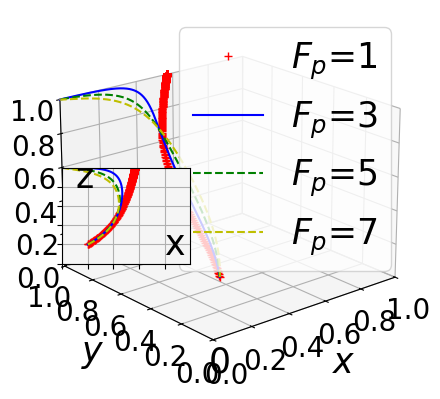

Recreate this plot in Python.
import numpy as np
from scipy.integrate import odeint
import matplotlib.pyplot as plt

# Define fonts to prevent box display and increase font size
plt.rcParams['font.sans-serif'] = ['STSong']
plt.rcParams['axes.unicode_minus'] = False
plt.rcParams['font.size'] = 25  # Default font size
plt.rcParams['axes.labelsize'] = 25  # Axis label font size
plt.rcParams['xtick.labelsize'] = 25  # X-axis tick label font size
plt.rcParams['ytick.labelsize'] = 25  # Y-axis tick label font size
plt.rcParams['legend.fontsize'] = 25  # Legend font size


k = 0.5

# Define the system of ODEs
def fuction(Fx, t, Sg, Cq2, Tg, Lg, Rt2, alpha, Rt1, Cp2, h, Rv, Rp2, Υt, Cq1, Cq3, Cp1, L, Dt, Ft, Υp, Dp, Fp, Rp1):
    x, y, z, k = Fx
    dxdt = (-1 + x) * x * (h * (-1 + z) * Fp + h * (-1 + y) * Ft - h * Lg +
                           z * Rp1 + Rp2 - z * Rp2 +
                           y * Rt1 + Rt2 - y * Rt2 - Sg +
                           z * Tg + y * alpha * Tg - z * alpha * Tg)
    dydt = (-1 + y) * y * (Cq1 - Cq2 + Cq3 - h * Dt - h * x * Ft -
                           Rt1 + Rt2 - x * alpha * Tg - Υt)
    dzdt = (-1 + z) * z * (Cp1 - Cp2 - h * Dp - h * x * Fp -
                           Rp1 + Rp2 - x * Tg +
                           x * alpha * Tg - Υp)
    dkdt = (-1 + k) * k * (-L * y * z + h * L * (-1 + y * z) -
                           (1 + x + 2 * y + 4 * z) * Rv)
    return dxdt, dydt, dzdt, dkdt

# Setup the main plot
plt.close("all")
fig = plt.figure()
ax = fig.add_subplot(projection='3d')

# Time or evolution step
t = np.arange(0, 50, 0.005)

# Define parameters except t, x, y, z
settings = [
    (5, 4.5, 3, 8, 5.6, 0.5, 6, 1.3, 1, 2, 3, 2, 0.03, 0.01, 2.42, 8, 2, 1.1, 2, 2, 1, 4),
    (5, 4.5, 5, 8, 5.6, 0.5, 6, 1.3, 1, 2, 3, 2, 0.03, 0.01, 2.42, 8, 2, 1.1, 2, 2, 3, 4),
    (5, 4.5, 7, 8, 5.6, 0.5, 6, 1.3, 1, 2, 3, 2, 0.03, 0.01, 2.42, 8, 2, 1.1, 2, 2, 5, 4),
    (5, 4.5, 9, 8, 5.6, 0.5, 6, 1.3, 1, 2, 3, 2, 0.03, 0.01, 2.42, 8, 2, 1.1, 2, 2, 7, 4)
]

colors = ['r+', 'b-', 'g--', 'y--']
for args, color in zip(settings, colors):
    track5 = odeint(fuction, (0.2, 0.2, 0.2,0.2), t, args)
    ax.plot(track5[:, 0], track5[:, 1], track5[:, 2], color)

# Setting up main and subplot properties
ax.view_init(elev=20, azim=-130)
ax.set_facecolor('white')  # Set background color to white
ax.set_xlabel(r"$x$", labelpad=10)
ax.set_ylabel(r"$y$", labelpad=10)
ax.set_zlabel(r"$z$", labelpad=10)
ax.set_xlim3d(xmin=0, xmax=1)
ax.set_ylim3d(ymin=0, ymax=1)
ax.set_zlim3d(zmin=0, zmax=1)
# Set tick label size for z-axis directly
for tick in ax.get_xticklabels() + ax.get_yticklabels() + ax.get_zticklabels():
    tick.set_fontsize(20)
plt.legend(labels=('$F_p$=1', '$F_p$=3', '$F_p$=5', '$F_p$=7'), loc='best')
plt.xticks(np.arange(0, 1.01, step=0.2))
plt.yticks(np.arange(0, 1.01, step=0.2))
ax.set_zticks(np.arange(0, 1.01, step=0.2))

# Add subplot
left, bottom, width, height = 0.26, 0.35, 0.2, 0.2
ax1 = fig.add_axes([left, bottom, width, height])
for args, color in zip(settings, colors):
    track5 = odeint(fuction, (0.2, 0.2, 0.2, 0.2), t, args)
    ax1.plot(track5[:, 0], track5[:, 2], color)  # Plot x versus y instead of z

ax1.set_facecolor('whitesmoke')
plt.grid()
plt.xlim(0, 1)
plt.ylim(0, 1)
plt.xticks(np.arange(0, 1, step=0.2), [])
plt.yticks(np.arange(0, 1, step=0.2), [])

plt.text(0.8, 0.1, s="x", transform=ax1.transAxes, fontsize=25)
plt.text(0.1, 0.8, s="z", transform=ax1.transAxes, fontsize=25)  # Update label to y
plt.text(0.46, 0.02, s="0", transform=ax.transAxes, fontsize=25)

plt.show()